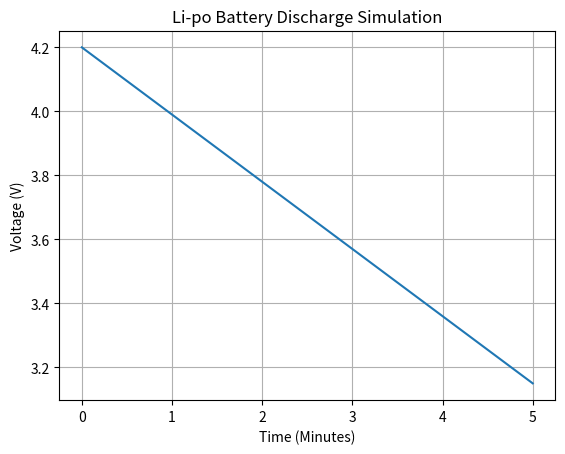

The script that saved this image:
import time
import matplotlib.pyplot as plt

# Battery specifications
initial_capacity = 2000  # Initial capacity (mAh)
initial_voltage = 4.2  # Initial voltage (V)
discharge_voltage = 3.0  # Discharge voltage (V)
discharge_rate = 100  # Discharge rate (mAh)

# Time and voltage lists
time = []
voltage = []

current_capacity = initial_capacity
current_voltage = initial_voltage
time_counter = 0

while current_voltage > discharge_voltage:
    time.append(time_counter)
    voltage.append(current_voltage)
    current_capacity -= discharge_rate
    current_voltage = (current_capacity / initial_capacity) * initial_voltage
    time_counter += 1

# Plotting the graph
plt.plot(time, voltage)
plt.xlabel("Time (Minutes)")
plt.ylabel("Voltage (V)")
plt.title("Li-po Battery Discharge Simulation")
plt.grid(True)
plt.show()
